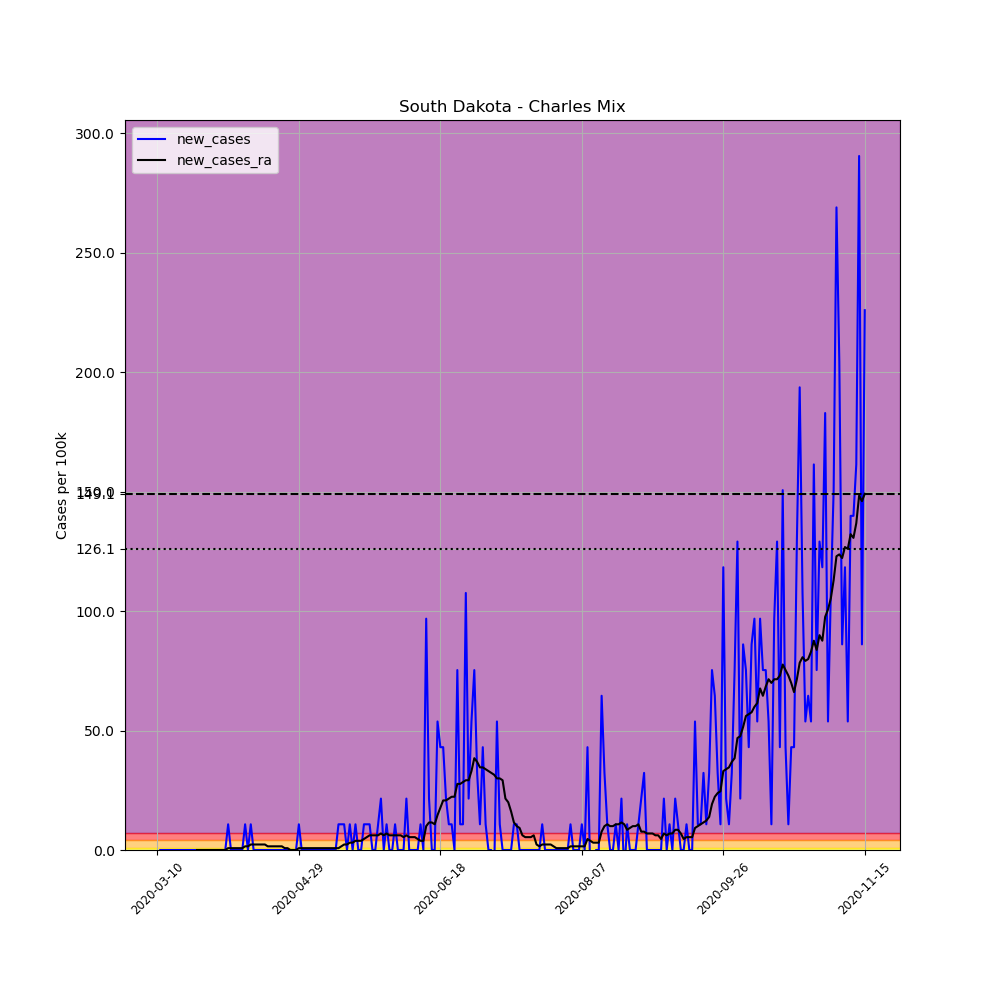

The data file committed next to this chart (first rows):
, date, county, state, fips, cases, deaths, COUNTY, STNAME, CTYNAME, POPESTIMATE2019, per_100k, new_cases, new_cases_ra
39129, 2020-03-10, Charles Mix, South Dakota, 46023, 1, 0, 23, South Dakota, Charles Mix, 9292, 10.76, , 
39130, 2020-03-11, Charles Mix, South Dakota, 46023, 1, 0, 23, South Dakota, Charles Mix, 9292, 10.76, 0.0, 
39131, 2020-03-12, Charles Mix, South Dakota, 46023, 1, 0, 23, South Dakota, Charles Mix, 9292, 10.76, 0.0, 
39132, 2020-03-13, Charles Mix, South Dakota, 46023, 1, 0, 23, South Dakota, Charles Mix, 9292, 10.76, 0.0, 
39133, 2020-03-14, Charles Mix, South Dakota, 46023, 1, 0, 23, South Dakota, Charles Mix, 9292, 10.76, 0.0, 
39134, 2020-03-15, Charles Mix, South Dakota, 46023, 1, 0, 23, South Dakota, Charles Mix, 9292, 10.76, 0.0, 
39135, 2020-03-16, Charles Mix, South Dakota, 46023, 1, 0, 23, South Dakota, Charles Mix, 9292, 10.76, 0.0, 
39136, 2020-03-17, Charles Mix, South Dakota, 46023, 1, 0, 23, South Dakota, Charles Mix, 9292, 10.76, 0.0, 
39137, 2020-03-18, Charles Mix, South Dakota, 46023, 1, 0, 23, South Dakota, Charles Mix, 9292, 10.76, 0.0, 
39138, 2020-03-19, Charles Mix, South Dakota, 46023, 1, 0, 23, South Dakota, Charles Mix, 9292, 10.76, 0.0, 
39139, 2020-03-20, Charles Mix, South Dakota, 46023, 1, 0, 23, South Dakota, Charles Mix, 9292, 10.76, 0.0, 
39140, 2020-03-21, Charles Mix, South Dakota, 46023, 1, 0, 23, South Dakota, Charles Mix, 9292, 10.76, 0.0, 
39141, 2020-03-22, Charles Mix, South Dakota, 46023, 1, 0, 23, South Dakota, Charles Mix, 9292, 10.76, 0.0, 
39142, 2020-03-23, Charles Mix, South Dakota, 46023, 1, 0, 23, South Dakota, Charles Mix, 9292, 10.76, 0.0, 
39143, 2020-03-24, Charles Mix, South Dakota, 46023, 1, 0, 23, South Dakota, Charles Mix, 9292, 10.76, 0.0, 0.0
39144, 2020-03-25, Charles Mix, South Dakota, 46023, 1, 0, 23, South Dakota, Charles Mix, 9292, 10.76, 0.0, 0.0
39145, 2020-03-26, Charles Mix, South Dakota, 46023, 1, 0, 23, South Dakota, Charles Mix, 9292, 10.76, 0.0, 0.0
39146, 2020-03-27, Charles Mix, South Dakota, 46023, 1, 0, 23, South Dakota, Charles Mix, 9292, 10.76, 0.0, 0.0
39147, 2020-03-28, Charles Mix, South Dakota, 46023, 1, 0, 23, South Dakota, Charles Mix, 9292, 10.76, 0.0, 0.0
39148, 2020-03-29, Charles Mix, South Dakota, 46023, 1, 0, 23, South Dakota, Charles Mix, 9292, 10.76, 0.0, 0.0
39149, 2020-03-30, Charles Mix, South Dakota, 46023, 1, 0, 23, South Dakota, Charles Mix, 9292, 10.76, 0.0, 0.0
39150, 2020-03-31, Charles Mix, South Dakota, 46023, 1, 0, 23, South Dakota, Charles Mix, 9292, 10.76, 0.0, 0.0
39151, 2020-04-01, Charles Mix, South Dakota, 46023, 1, 0, 23, South Dakota, Charles Mix, 9292, 10.76, 0.0, 0.0
39152, 2020-04-02, Charles Mix, South Dakota, 46023, 1, 0, 23, South Dakota, Charles Mix, 9292, 10.76, 0.0, 0.0
39153, 2020-04-03, Charles Mix, South Dakota, 46023, 1, 0, 23, South Dakota, Charles Mix, 9292, 10.76, 0.0, 0.0
39154, 2020-04-04, Charles Mix, South Dakota, 46023, 2, 0, 23, South Dakota, Charles Mix, 9292, 21.52, 10.76, 0.7687
39155, 2020-04-05, Charles Mix, South Dakota, 46023, 2, 0, 23, South Dakota, Charles Mix, 9292, 21.52, 0.0, 0.7687
39156, 2020-04-06, Charles Mix, South Dakota, 46023, 2, 0, 23, South Dakota, Charles Mix, 9292, 21.52, 0.0, 0.7687
39157, 2020-04-07, Charles Mix, South Dakota, 46023, 2, 0, 23, South Dakota, Charles Mix, 9292, 21.52, 0.0, 0.7687
39158, 2020-04-08, Charles Mix, South Dakota, 46023, 2, 0, 23, South Dakota, Charles Mix, 9292, 21.52, 0.0, 0.7687
39159, 2020-04-09, Charles Mix, South Dakota, 46023, 2, 0, 23, South Dakota, Charles Mix, 9292, 21.52, 0.0, 0.7687
39160, 2020-04-10, Charles Mix, South Dakota, 46023, 3, 0, 23, South Dakota, Charles Mix, 9292, 32.29, 10.76, 1.537
39161, 2020-04-11, Charles Mix, South Dakota, 46023, 3, 0, 23, South Dakota, Charles Mix, 9292, 32.29, 0.0, 1.537
39162, 2020-04-12, Charles Mix, South Dakota, 46023, 4, 0, 23, South Dakota, Charles Mix, 9292, 43.05, 10.76, 2.306
39163, 2020-04-13, Charles Mix, South Dakota, 46023, 4, 0, 23, South Dakota, Charles Mix, 9292, 43.05, 0.0, 2.306
39164, 2020-04-14, Charles Mix, South Dakota, 46023, 4, 0, 23, South Dakota, Charles Mix, 9292, 43.05, 0.0, 2.306
39165, 2020-04-15, Charles Mix, South Dakota, 46023, 4, 0, 23, South Dakota, Charles Mix, 9292, 43.05, 0.0, 2.306
39166, 2020-04-16, Charles Mix, South Dakota, 46023, 4, 0, 23, South Dakota, Charles Mix, 9292, 43.05, 0.0, 2.306
39167, 2020-04-17, Charles Mix, South Dakota, 46023, 4, 0, 23, South Dakota, Charles Mix, 9292, 43.05, 0.0, 2.306
39168, 2020-04-18, Charles Mix, South Dakota, 46023, 4, 0, 23, South Dakota, Charles Mix, 9292, 43.05, 0.0, 1.537
39169, 2020-04-19, Charles Mix, South Dakota, 46023, 4, 0, 23, South Dakota, Charles Mix, 9292, 43.05, 0.0, 1.537
39170, 2020-04-20, Charles Mix, South Dakota, 46023, 4, 0, 23, South Dakota, Charles Mix, 9292, 43.05, 0.0, 1.537
39171, 2020-04-21, Charles Mix, South Dakota, 46023, 4, 0, 23, South Dakota, Charles Mix, 9292, 43.05, 0.0, 1.537
39172, 2020-04-22, Charles Mix, South Dakota, 46023, 4, 0, 23, South Dakota, Charles Mix, 9292, 43.05, 0.0, 1.537
39173, 2020-04-23, Charles Mix, South Dakota, 46023, 4, 0, 23, South Dakota, Charles Mix, 9292, 43.05, 0.0, 1.537
39174, 2020-04-24, Charles Mix, South Dakota, 46023, 4, 0, 23, South Dakota, Charles Mix, 9292, 43.05, 0.0, 0.7687
39175, 2020-04-25, Charles Mix, South Dakota, 46023, 4, 0, 23, South Dakota, Charles Mix, 9292, 43.05, 0.0, 0.7687
39176, 2020-04-26, Charles Mix, South Dakota, 46023, 4, 0, 23, South Dakota, Charles Mix, 9292, 43.05, 0.0, 0.0
39177, 2020-04-27, Charles Mix, South Dakota, 46023, 4, 0, 23, South Dakota, Charles Mix, 9292, 43.05, 0.0, 0.0
39178, 2020-04-28, Charles Mix, South Dakota, 46023, 4, 0, 23, South Dakota, Charles Mix, 9292, 43.05, 0.0, 0.0
39179, 2020-04-29, Charles Mix, South Dakota, 46023, 5, 0, 23, South Dakota, Charles Mix, 9292, 53.81, 10.76, 0.7687
39180, 2020-04-30, Charles Mix, South Dakota, 46023, 5, 0, 23, South Dakota, Charles Mix, 9292, 53.81, 0.0, 0.7687
39181, 2020-05-01, Charles Mix, South Dakota, 46023, 5, 0, 23, South Dakota, Charles Mix, 9292, 53.81, 0.0, 0.7687
39182, 2020-05-02, Charles Mix, South Dakota, 46023, 5, 0, 23, South Dakota, Charles Mix, 9292, 53.81, 0.0, 0.7687
39183, 2020-05-03, Charles Mix, South Dakota, 46023, 5, 0, 23, South Dakota, Charles Mix, 9292, 53.81, 0.0, 0.7687
39184, 2020-05-04, Charles Mix, South Dakota, 46023, 5, 0, 23, South Dakota, Charles Mix, 9292, 53.81, 0.0, 0.7687
39185, 2020-05-05, Charles Mix, South Dakota, 46023, 5, 0, 23, South Dakota, Charles Mix, 9292, 53.81, 0.0, 0.7687
39186, 2020-05-06, Charles Mix, South Dakota, 46023, 5, 0, 23, South Dakota, Charles Mix, 9292, 53.81, 0.0, 0.7687
39187, 2020-05-07, Charles Mix, South Dakota, 46023, 5, 0, 23, South Dakota, Charles Mix, 9292, 53.81, 0.0, 0.7687
39188, 2020-05-08, Charles Mix, South Dakota, 46023, 5, 0, 23, South Dakota, Charles Mix, 9292, 53.81, 0.0, 0.7687
... 191 more rows
